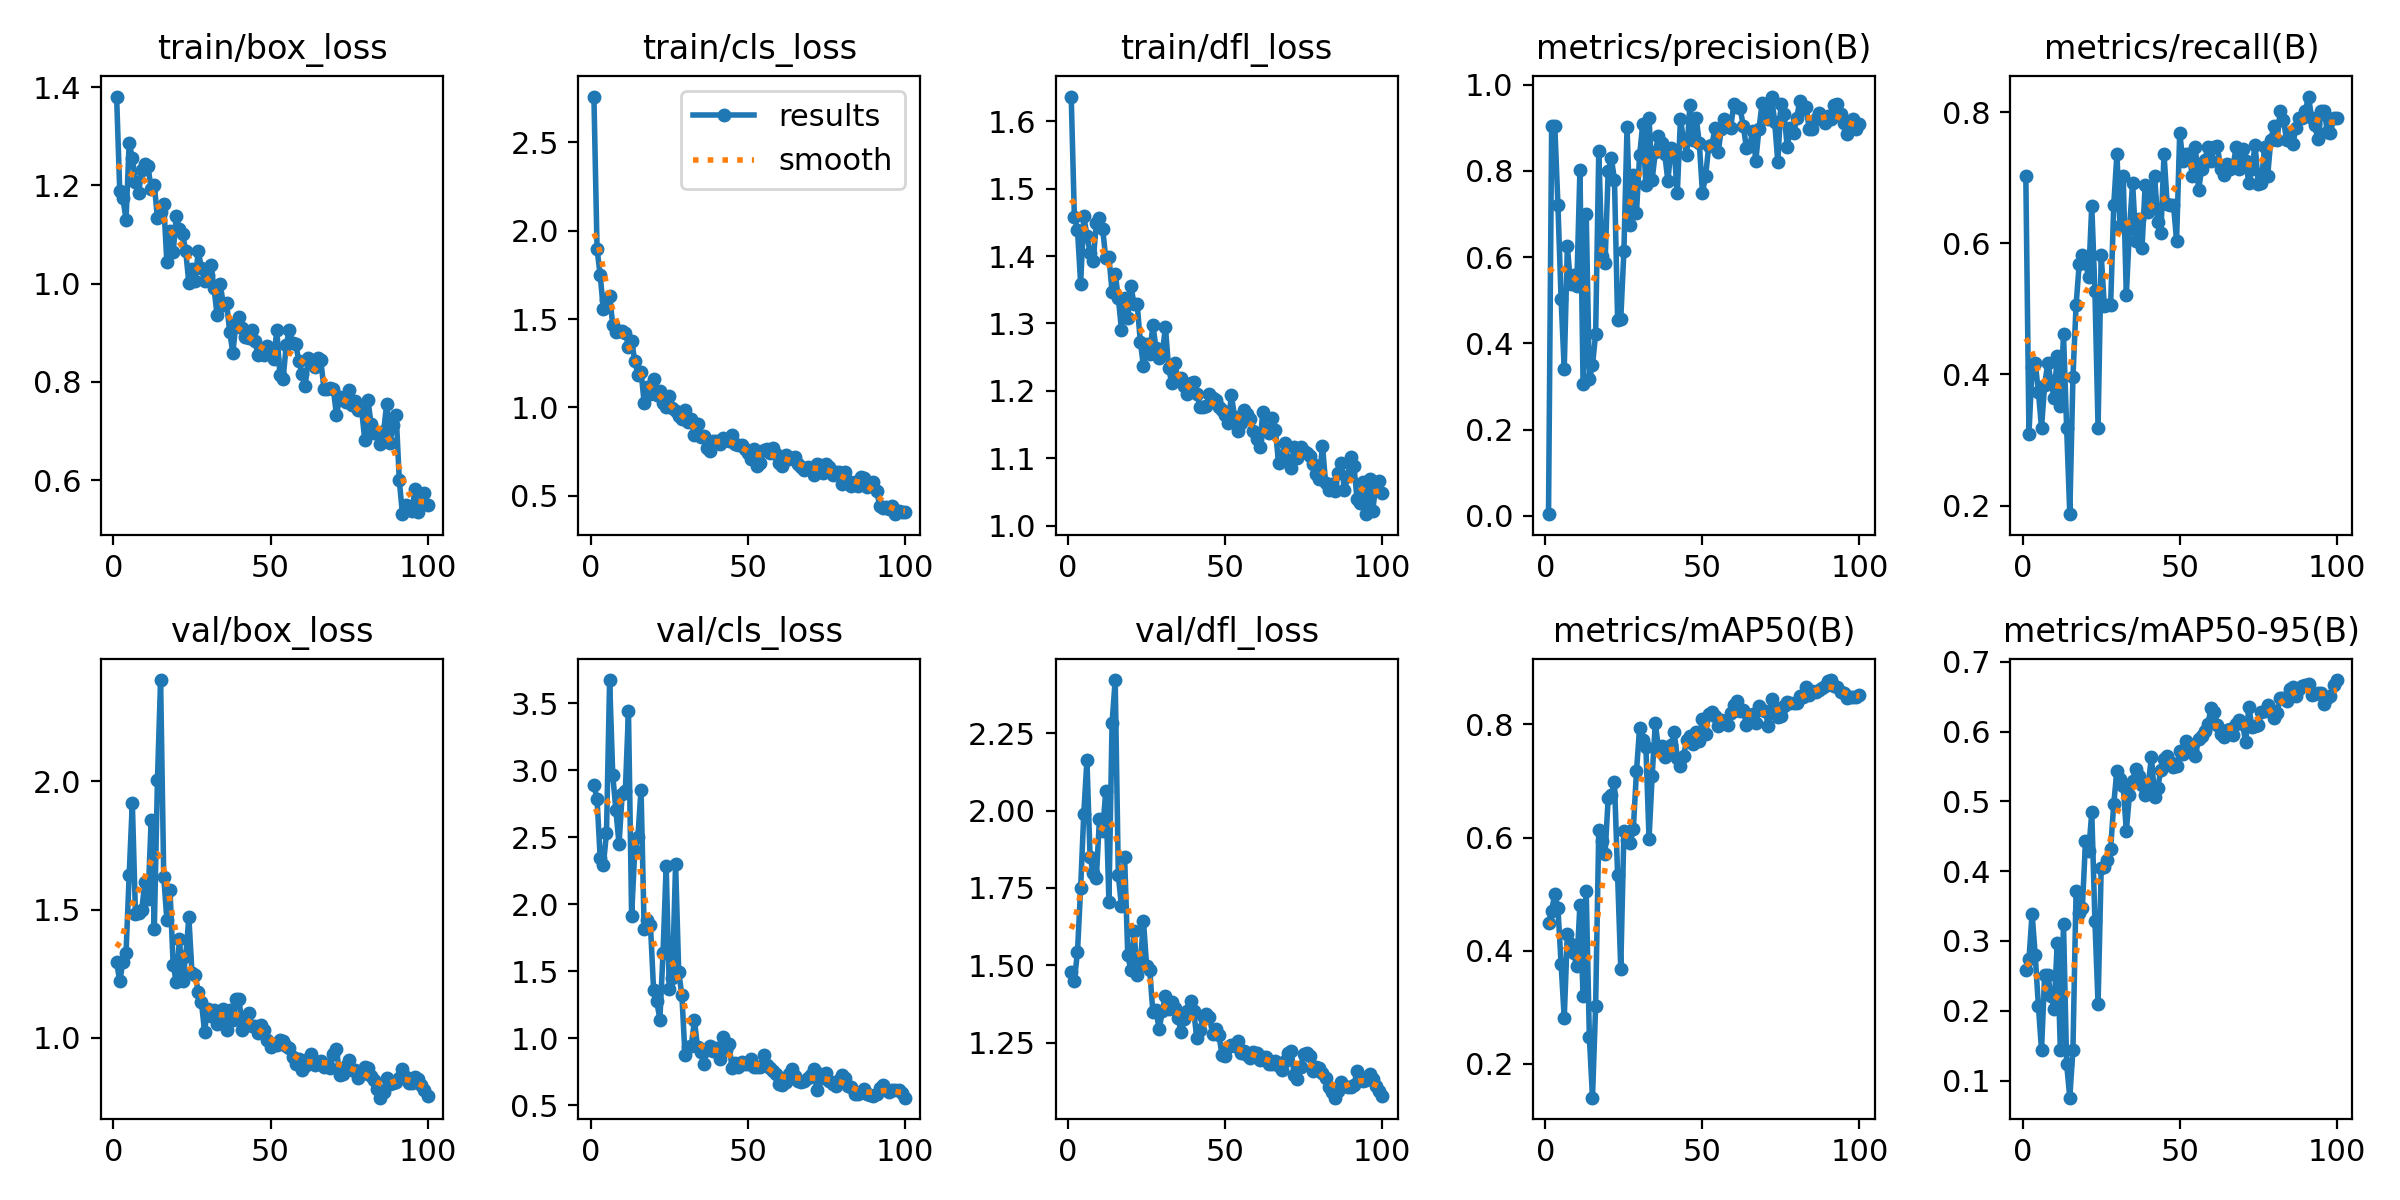

The file beside this chart, header and first rows:
epoch, time, train/box_loss, train/cls_loss, train/dfl_loss, metrics/precision(B), metrics/recall(B), metrics/mAP50(B), metrics/mAP50-95(B), val/box_loss, val/cls_loss, val/dfl_loss, lr/pg0, lr/pg1, lr/pg2
1, 4.712, 1.381, 2.76, 1.637, 0.0041, 0.7033, 0.4484, 0.2578, 1.295, 2.891, 1.477, 0.00024, 0.00024, 0.00024
2, 7.877, 1.188, 1.896, 1.459, 0.9038, 0.3097, 0.4707, 0.274, 1.221, 2.785, 1.45, 0.0004951, 0.0004951, 0.0004951
3, 11.02, 1.173, 1.748, 1.439, 0.9034, 0.4113, 0.5008, 0.3391, 1.295, 2.343, 1.544, 0.000745, 0.000745, 0.000745
4, 14.1, 1.13, 1.556, 1.359, 0.7207, 0.4176, 0.4748, 0.2793, 1.33, 2.292, 1.751, 0.0009897, 0.0009897, 0.0009897
5, 17.36, 1.286, 1.608, 1.459, 0.503, 0.3736, 0.3772, 0.207, 1.636, 2.532, 1.99, 0.001229, 0.001229, 0.001229
6, 20.46, 1.256, 1.631, 1.43, 0.3406, 0.3187, 0.2806, 0.1438, 1.916, 3.675, 2.163, 0.001464, 0.001464, 0.001464
7, 23.48, 1.207, 1.467, 1.405, 0.6252, 0.3846, 0.4286, 0.2512, 1.481, 2.963, 1.85, 0.001693, 0.001693, 0.001693
8, 26.55, 1.184, 1.427, 1.393, 0.5375, 0.4176, 0.4124, 0.2516, 1.486, 2.703, 1.798, 0.001861, 0.001861, 0.001861
9, 29.65, 1.232, 1.432, 1.449, 0.5587, 0.3896, 0.3955, 0.221, 1.498, 2.448, 1.783, 0.001842, 0.001842, 0.001842
10, 32.76, 1.243, 1.434, 1.457, 0.5335, 0.3644, 0.3726, 0.2031, 1.607, 2.825, 1.974, 0.001822, 0.001822, 0.001822
11, 35.7, 1.239, 1.424, 1.441, 0.8012, 0.4286, 0.4813, 0.297, 1.54, 2.843, 1.934, 0.001802, 0.001802, 0.001802
12, 38.83, 1.192, 1.344, 1.397, 0.3061, 0.3517, 0.3193, 0.1431, 1.85, 3.442, 2.063, 0.001782, 0.001782, 0.001782
13, 41.82, 1.201, 1.376, 1.399, 0.7009, 0.4615, 0.5052, 0.3245, 1.424, 1.914, 1.706, 0.001762, 0.001762, 0.001762
14, 44.83, 1.134, 1.266, 1.347, 0.3176, 0.3187, 0.2476, 0.1236, 2.006, 2.398, 2.283, 0.001743, 0.001743, 0.001743
15, 47.93, 1.146, 1.186, 1.374, 0.3491, 0.1868, 0.1401, 0.07549, 2.394, 2.502, 2.422, 0.001723, 0.001723, 0.001723
16, 51.4, 1.163, 1.203, 1.338, 0.4213, 0.3956, 0.3029, 0.1444, 1.628, 2.857, 1.79, 0.001703, 0.001703, 0.001703
17, 54.63, 1.043, 1.026, 1.29, 0.8456, 0.5055, 0.6132, 0.3713, 1.46, 1.815, 1.69, 0.001683, 0.001683, 0.001683
18, 57.81, 1.107, 1.116, 1.337, 0.6034, 0.5685, 0.5933, 0.3395, 1.576, 1.879, 1.85, 0.001663, 0.001663, 0.001663
19, 60.92, 1.064, 1.074, 1.309, 0.5858, 0.5824, 0.5708, 0.3477, 1.285, 1.844, 1.533, 0.001644, 0.001644, 0.001644
20, 64.65, 1.137, 1.159, 1.356, 0.7996, 0.57, 0.6703, 0.4426, 1.216, 1.359, 1.483, 0.001624, 0.001624, 0.001624
21, 67.76, 1.11, 1.071, 1.328, 0.8293, 0.5494, 0.6758, 0.4284, 1.383, 1.277, 1.611, 0.001604, 0.001604, 0.001604
22, 70.9, 1.101, 1.091, 1.329, 0.7787, 0.6575, 0.6986, 0.4843, 1.22, 1.139, 1.469, 0.001584, 0.001584, 0.001584
23, 74.02, 1.066, 1.023, 1.273, 0.454, 0.5275, 0.533, 0.3283, 1.319, 1.636, 1.506, 0.001564, 0.001564, 0.001564
24, 77.14, 1.001, 1.005, 1.236, 0.4559, 0.3187, 0.3679, 0.2093, 1.469, 2.286, 1.644, 0.001545, 0.001545, 0.001545
25, 80.12, 1.03, 1.063, 1.269, 0.614, 0.5824, 0.6109, 0.4051, 1.251, 1.366, 1.498, 0.001525, 0.001525, 0.001525
26, 83.19, 1.006, 0.9953, 1.255, 0.9017, 0.504, 0.5955, 0.4058, 1.243, 1.451, 1.486, 0.001505, 0.001505, 0.001505
27, 86.3, 1.066, 0.9777, 1.297, 0.6742, 0.5055, 0.5895, 0.4155, 1.18, 2.3, 1.347, 0.001485, 0.001485, 0.001485
28, 89.77, 1.032, 0.9509, 1.264, 0.7897, 0.5055, 0.6151, 0.432, 1.139, 1.494, 1.355, 0.001465, 0.001465, 0.001465
29, 92.86, 1.005, 0.9349, 1.249, 0.7025, 0.6593, 0.7167, 0.4969, 1.024, 1.321, 1.293, 0.001446, 0.001446, 0.001446
30, 96.15, 1.018, 0.9876, 1.256, 0.8358, 0.7363, 0.7944, 0.544, 1.114, 0.8734, 1.352, 0.001426, 0.001426, 0.001426
31, 99.34, 1.038, 0.9157, 1.294, 0.9088, 0.6264, 0.7722, 0.5314, 1.087, 0.9308, 1.402, 0.001406, 0.001406, 0.001406
32, 102.5, 0.9916, 0.9355, 1.234, 0.7665, 0.7033, 0.7604, 0.5225, 1.107, 0.9445, 1.36, 0.001386, 0.001386, 0.001386
33, 105.6, 0.9353, 0.843, 1.212, 0.9222, 0.5209, 0.598, 0.4576, 1.055, 1.132, 1.38, 0.001366, 0.001366, 0.001366
34, 108.7, 0.9985, 0.9044, 1.242, 0.7796, 0.622, 0.7095, 0.5099, 1.097, 0.9326, 1.361, 0.001347, 0.001347, 0.001347
35, 111.7, 0.9566, 0.8339, 1.216, 0.8435, 0.6923, 0.8021, 0.5296, 1.111, 0.894, 1.33, 0.001327, 0.001327, 0.001327
36, 114.9, 0.9611, 0.8383, 1.219, 0.8804, 0.6044, 0.7574, 0.547, 1.032, 0.8077, 1.284, 0.001307, 0.001307, 0.001307
37, 118.8, 0.9024, 0.7727, 1.208, 0.8642, 0.6374, 0.762, 0.5362, 1.11, 0.912, 1.325, 0.001287, 0.001287, 0.001287
38, 122.1, 0.8593, 0.7519, 1.196, 0.8385, 0.5934, 0.7428, 0.5236, 1.068, 0.9433, 1.351, 0.001267, 0.001267, 0.001267
39, 125.2, 0.919, 0.8096, 1.212, 0.777, 0.6891, 0.7522, 0.5098, 1.152, 0.9071, 1.384, 0.001248, 0.001248, 0.001248
40, 128.2, 0.9321, 0.8102, 1.213, 0.8528, 0.6483, 0.7631, 0.5242, 1.151, 0.9246, 1.351, 0.001228, 0.001228, 0.001228
41, 131.3, 0.9092, 0.794, 1.195, 0.8491, 0.6703, 0.786, 0.5644, 1.03, 0.8451, 1.263, 0.001208, 0.001208, 0.001208
42, 134.4, 0.8913, 0.8276, 1.176, 0.7479, 0.7033, 0.7411, 0.5058, 1.065, 1.009, 1.29, 0.001188, 0.001188, 0.001188
43, 137.4, 0.8885, 0.8169, 1.176, 0.92, 0.632, 0.7267, 0.5193, 1.096, 0.9153, 1.336, 0.001168, 0.001168, 0.001168
44, 140.7, 0.9065, 0.8118, 1.177, 0.8707, 0.6154, 0.7445, 0.5455, 1.046, 0.9573, 1.342, 0.001149, 0.001149, 0.001149
45, 143.8, 0.8825, 0.8436, 1.196, 0.8367, 0.7363, 0.7722, 0.5609, 1.046, 0.7741, 1.334, 0.001129, 0.001129, 0.001129
46, 146.9, 0.8557, 0.7913, 1.19, 0.9525, 0.6608, 0.78, 0.5653, 1.018, 0.8165, 1.279, 0.001109, 0.001109, 0.001109
47, 150.1, 0.8588, 0.7851, 1.186, 0.8725, 0.6593, 0.7657, 0.5562, 1.05, 0.7883, 1.295, 0.001089, 0.001089, 0.001089
48, 153.1, 0.8555, 0.7869, 1.176, 0.9231, 0.6593, 0.7863, 0.5498, 1.029, 0.8206, 1.276, 0.001069, 0.001069, 0.001069
49, 156.2, 0.8733, 0.7641, 1.171, 0.8648, 0.6044, 0.7712, 0.5504, 0.9932, 0.8045, 1.21, 0.00105, 0.00105, 0.00105
50, 159.2, 0.866, 0.7449, 1.164, 0.7494, 0.7692, 0.8087, 0.572, 0.9637, 0.8043, 1.206, 0.00103, 0.00103, 0.00103
51, 162.3, 0.8464, 0.7077, 1.152, 0.7871, 0.7253, 0.7825, 0.5676, 0.9763, 0.8455, 1.236, 0.00101, 0.00101, 0.00101
52, 165.4, 0.9049, 0.7662, 1.194, 0.8573, 0.7363, 0.8176, 0.5872, 0.973, 0.7883, 1.242, 0.0009902, 0.0009902, 0.0009902
53, 168.6, 0.8135, 0.6715, 1.161, 0.8596, 0.7363, 0.8212, 0.5827, 0.9899, 0.7846, 1.239, 0.0009704, 0.0009704, 0.0009704
54, 171.6, 0.8061, 0.6852, 1.141, 0.8983, 0.7033, 0.8154, 0.5727, 0.9888, 0.7865, 1.255, 0.0009506, 0.0009506, 0.0009506
55, 174.6, 0.8746, 0.7603, 1.152, 0.8426, 0.7472, 0.7967, 0.5657, 0.9672, 0.8756, 1.218, 0.0009308, 0.0009308, 0.0009308
56, 177.7, 0.9056, 0.7655, 1.172, 0.8965, 0.6813, 0.8078, 0.5894, 0.9614, 0.8027, 1.223, 0.000911, 0.000911, 0.000911
57, 180.9, 0.8787, 0.7421, 1.166, 0.9211, 0.7143, 0.8058, 0.5931, 0.9255, 0.779, 1.209, 0.0008912, 0.0008912, 0.0008912
58, 184, 0.8781, 0.7689, 1.158, 0.9043, 0.7268, 0.7998, 0.6005, 0.8969, 0.752, 1.201, 0.0008714, 0.0008714, 0.0008714
59, 187.1, 0.8422, 0.7364, 1.141, 0.8997, 0.7472, 0.82, 0.6115, 0.916, 0.7315, 1.221, 0.0008516, 0.0008516, 0.0008516
60, 190.3, 0.817, 0.6863, 1.128, 0.9548, 0.7253, 0.834, 0.6346, 0.8734, 0.6601, 1.216, 0.0008318, 0.0008318, 0.0008318
... 40 more rows
